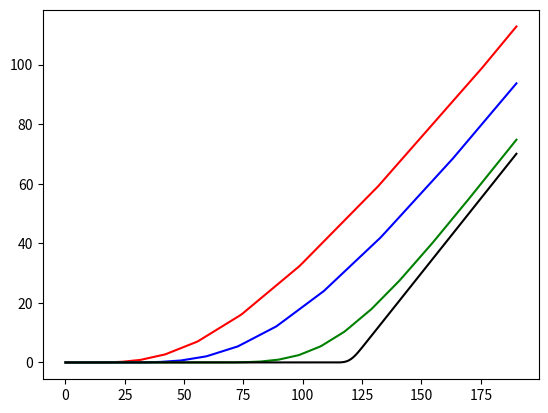

Generate this figure with matplotlib:
# This program creates a binary tree modelling the price of a stock
# The price is dependent on interest rates, volatility and time
# Based on a p = 0.5 model

# -------------------------

# import modules
import numpy as np
import matplotlib.pyplot as plt

# calculate tree variables u and d
# These are the change in stock price with each step

def find_dt_u_d(r, sigma, T, steps):
    dt = T/steps
    A = np.exp((sigma**2)*dt) - 1
    B = np.exp(r*dt)
    u = B*(1+np.sqrt(A))
    d = B*(1-np.sqrt(A))
    return dt, u, d

# for a given time, steps - produce a tree
# specify S_0, r, sigma, T, steps
def produce_tree(S_0, r, sigma, T, steps):
    dt, u, d = find_dt_u_d(r, sigma, T, steps)
    tree = []
    for i in range(steps+1):
        row = []
        for j in range(i+1):
            value = S_0*(u**j)*(d**(i-j))
            row.append(value)
        tree.append(row)
#        print(i, row)
#    print()
    return tree

# define a payoff for a european call
def euro_call(S, E):
    if S > E:
        payoff = S-E
    else:
        payoff = 0
    return payoff

# find the price of a euro call option
def euro_call_value(S_0, r, sigma, T, steps, E):
    dt, u, d = find_dt_u_d(r, sigma, T, steps)
    tree = produce_tree(S_0, r, sigma, T, steps)
    tree_len = len(tree)
    final_row = tree[tree_len-1]
    payoff_row = []
    for value in final_row:
        pay_value = euro_call(value, E)
        payoff_row.append(pay_value)
    
    discount = np.exp(-r*dt)
    
#    print("Working backwards")
#    print("Starting", payoff_row)
    for i in range(steps):
        new_row = []
        for j in range(len(payoff_row)-1):
            new_value = discount*(0.5)*(payoff_row[j]+payoff_row[j+1])
            new_row.append(new_value)
#        print(new_row)
        payoff_row = new_row
    call_value = payoff_row[0]
#    print("CALL: ", call_value)
    return call_value
        



# A function that runs a load of bernoulli trials on calculated u and d values
# This checks that the results are as expected
# Behaviour is largely resolution independent above a critical step numbers - this is what we want
    
def plot_stock_sample(S_0, r, sigma, T, steps, trials):
    dt, u, d = find_dt_u_d(r, sigma, T, steps)
    
    for j in range(trials):
        y = [100]
        t = [0.0]
        
        S = 100
        t_0 = 0.0
        for i in range(steps):
            rand = np.random.random()
            if rand < 0.5:
                S *= u
            else:
                S *= d
            t_0 += dt
            y.append(S)
            t.append(t_0)
        
        plt.plot(t, y, c='k', lw=1)
    #plt.yscale('log')
    plt.show()

    
r = 0.04
sigma = 0.2
steps = 20
E = 120

S_0_list = np.linspace(0.01, 190, 200)

T = 10
C_list = []
for S_0 in S_0_list:
    call_value = euro_call_value(S_0, r, sigma, T, steps, E)
    print(call_value)
    C_list.append(call_value)
plt.plot(S_0_list, C_list, c='r')

T = 5
C_list = []
for S_0 in S_0_list:
    call_value = euro_call_value(S_0, r, sigma, T, steps, E)
    print(call_value)
    C_list.append(call_value)
plt.plot(S_0_list, C_list, c='b')

T = 1
C_list = []
for S_0 in S_0_list:
    call_value = euro_call_value(S_0, r, sigma, T, steps, E)
    print(call_value)
    C_list.append(call_value)
plt.plot(S_0_list, C_list, c='g')

T = 0.01
C_list = []
for S_0 in S_0_list:
    call_value = euro_call_value(S_0, r, sigma, T, steps, E)
    print(call_value)
    C_list.append(call_value)
plt.plot(S_0_list, C_list, c='k')


plt.show()


#trials = 300
#plot_stock_sample(S_0, r, sigma, T, steps, trials)

